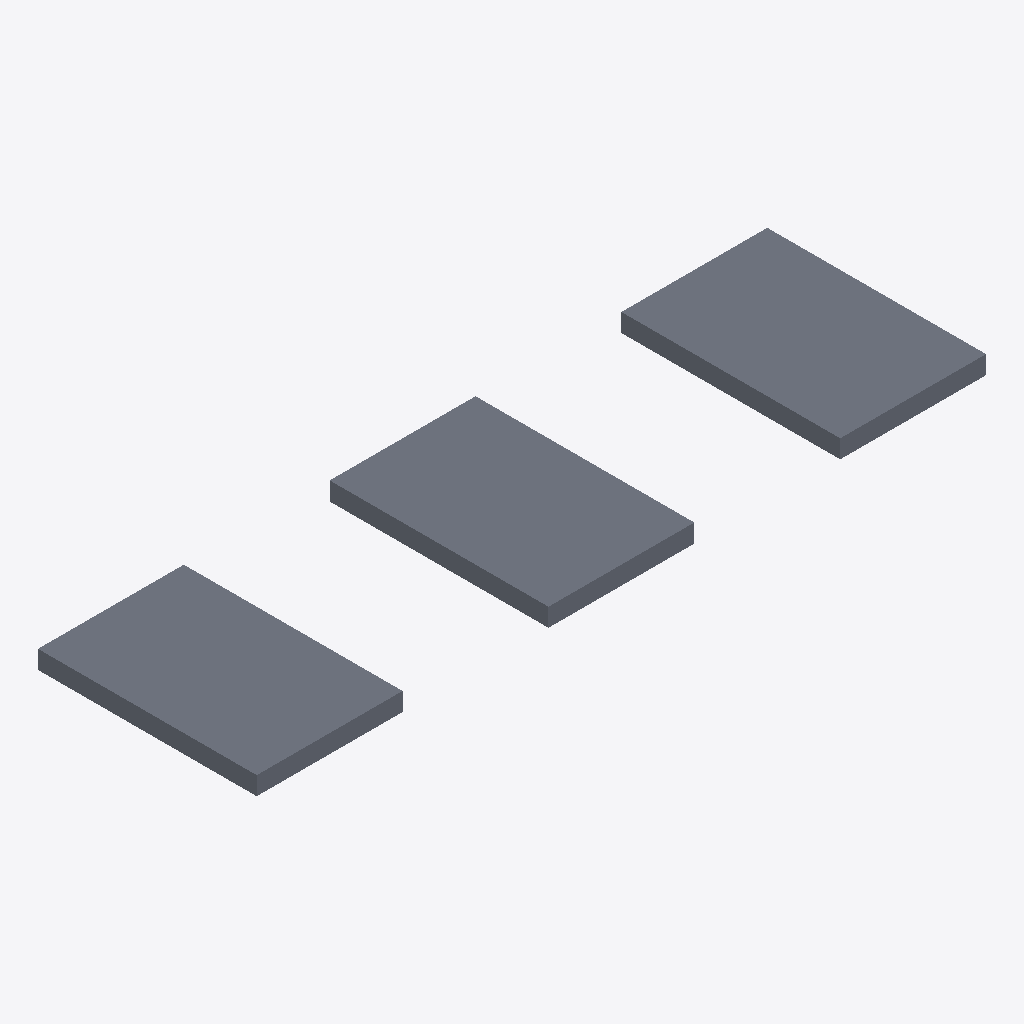
Isometric view of an IFC building model (IFC-SPF (STEP), schema IFC4, length unit metre), seen from the south-west, elements coloured by IFC class: 3 slabs (grey).
Extent 10.0 m × 3.0 m × 0.2 m (x, y, z). Storeys (1): Demo L1 at 0.00 m. Elements (3): 3 IfcSlab.

HEADER;
FILE_DESCRIPTION(('ViewDefinition[DesignTransferView]'),'2;1');
FILE_NAME('reviewed.ifc','2026-10-12T00:00:00',('ifcsg-precheck self-authored demonstration'),('Illustrative data only'),'IfcOpenShell 0.8.5','ifcsg-precheck report review demo','Nobody');
FILE_SCHEMA(('IFC4'));
ENDSEC;
DATA;
#1=IFCPROJECT('2D$EmnWsTP7BC2tilScdzY',$,'Authored review demonstration',$,$,$,$,(#8),#3);
#10=IFCSITE('3Me$82rIXSVQ0kRE5PLct$',$,'Demo site',$,$,$,$,$,$,$,$,$,$,$);
#11=IFCBUILDING('2Evw0bkNfNahmKEbQgXZ0w',$,'Demo building',$,$,$,$,$,$,$,$,$);
#12=IFCBUILDINGSTOREY('1QGReak$vVAPOT9LGMuQDT',$,'Demo L1',$,$,$,$,$,$,0.0);
#16=IFCSLAB('0IotBT2fjNF97yb0Be3eao',$,'S-ready',$,$,#29,#24,'S-ready',.FLOOR.);
#65=IFCSLAB('2VBDEcUyTIt9tpVVDRMs_T',$,'S-deferred',$,$,#77,#72,'S-deferred',.FLOOR.);
#43=IFCSLAB('1gNND8DMLRnhwOonVDr7z8',$,'S-derive',$,$,#55,#50,'S-derive',.FLOOR.);
ENDSEC;
